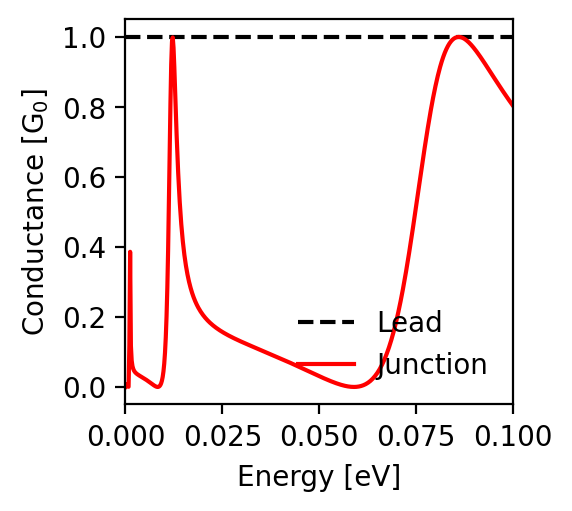

Data behind this chart, as committed beside it:
energy; conductance_lead; conductance_junction
-0.1; 1.0; 0.804
-0.0998; 1.0; 0.807
-0.0996; 1.0; 0.81
-0.0994; 1.0; 0.813
-0.0992; 1.0; 0.816
-0.099; 1.0; 0.819
-0.0988; 1.0; 0.822
-0.0986; 1.0; 0.825
-0.0984; 1.0; 0.829
-0.0982; 1.0; 0.832
-0.098; 1.0; 0.835
-0.0978; 1.0; 0.838
-0.0976; 1.0; 0.842
-0.0974; 1.0; 0.845
-0.0972; 1.0; 0.848
-0.097; 1.0; 0.852
-0.0968; 1.0; 0.855
-0.0966; 1.0; 0.858
-0.0964; 1.0; 0.862
-0.0962; 1.0; 0.865
-0.096; 1.0; 0.868
-0.0958; 1.0; 0.872
-0.0956; 1.0; 0.875
-0.0954; 1.0; 0.879
-0.0952; 1.0; 0.882
-0.095; 1.0; 0.885
-0.0948; 1.0; 0.889
-0.0946; 1.0; 0.892
-0.0944; 1.0; 0.896
-0.0942; 1.0; 0.899
-0.094; 1.0; 0.903
-0.0938; 1.0; 0.906
-0.0936; 1.0; 0.91
-0.0934; 1.0; 0.913
-0.0932; 1.0; 0.916
-0.093; 1.0; 0.92
-0.0928; 1.0; 0.923
-0.0926; 1.0; 0.926
-0.0924; 1.0; 0.93
-0.0922; 1.0; 0.933
-0.092; 1.0; 0.936
-0.0918; 1.0; 0.94
-0.0916; 1.0; 0.943
-0.0914; 1.0; 0.946
-0.0912; 1.0; 0.949
-0.091; 1.0; 0.952
-0.0908; 1.0; 0.955
-0.0906; 1.0; 0.958
-0.0904; 1.0; 0.961
-0.0902; 1.0; 0.964
-0.09; 1.0; 0.967
-0.0898; 1.0; 0.97
-0.0896; 1.0; 0.972
-0.0894; 1.0; 0.975
-0.0892; 1.0; 0.978
-0.089; 1.0; 0.98
-0.0888; 1.0; 0.982
-0.0886; 1.0; 0.984
-0.0884; 1.0; 0.987
-0.0882; 1.0; 0.989
... 941 more rows
